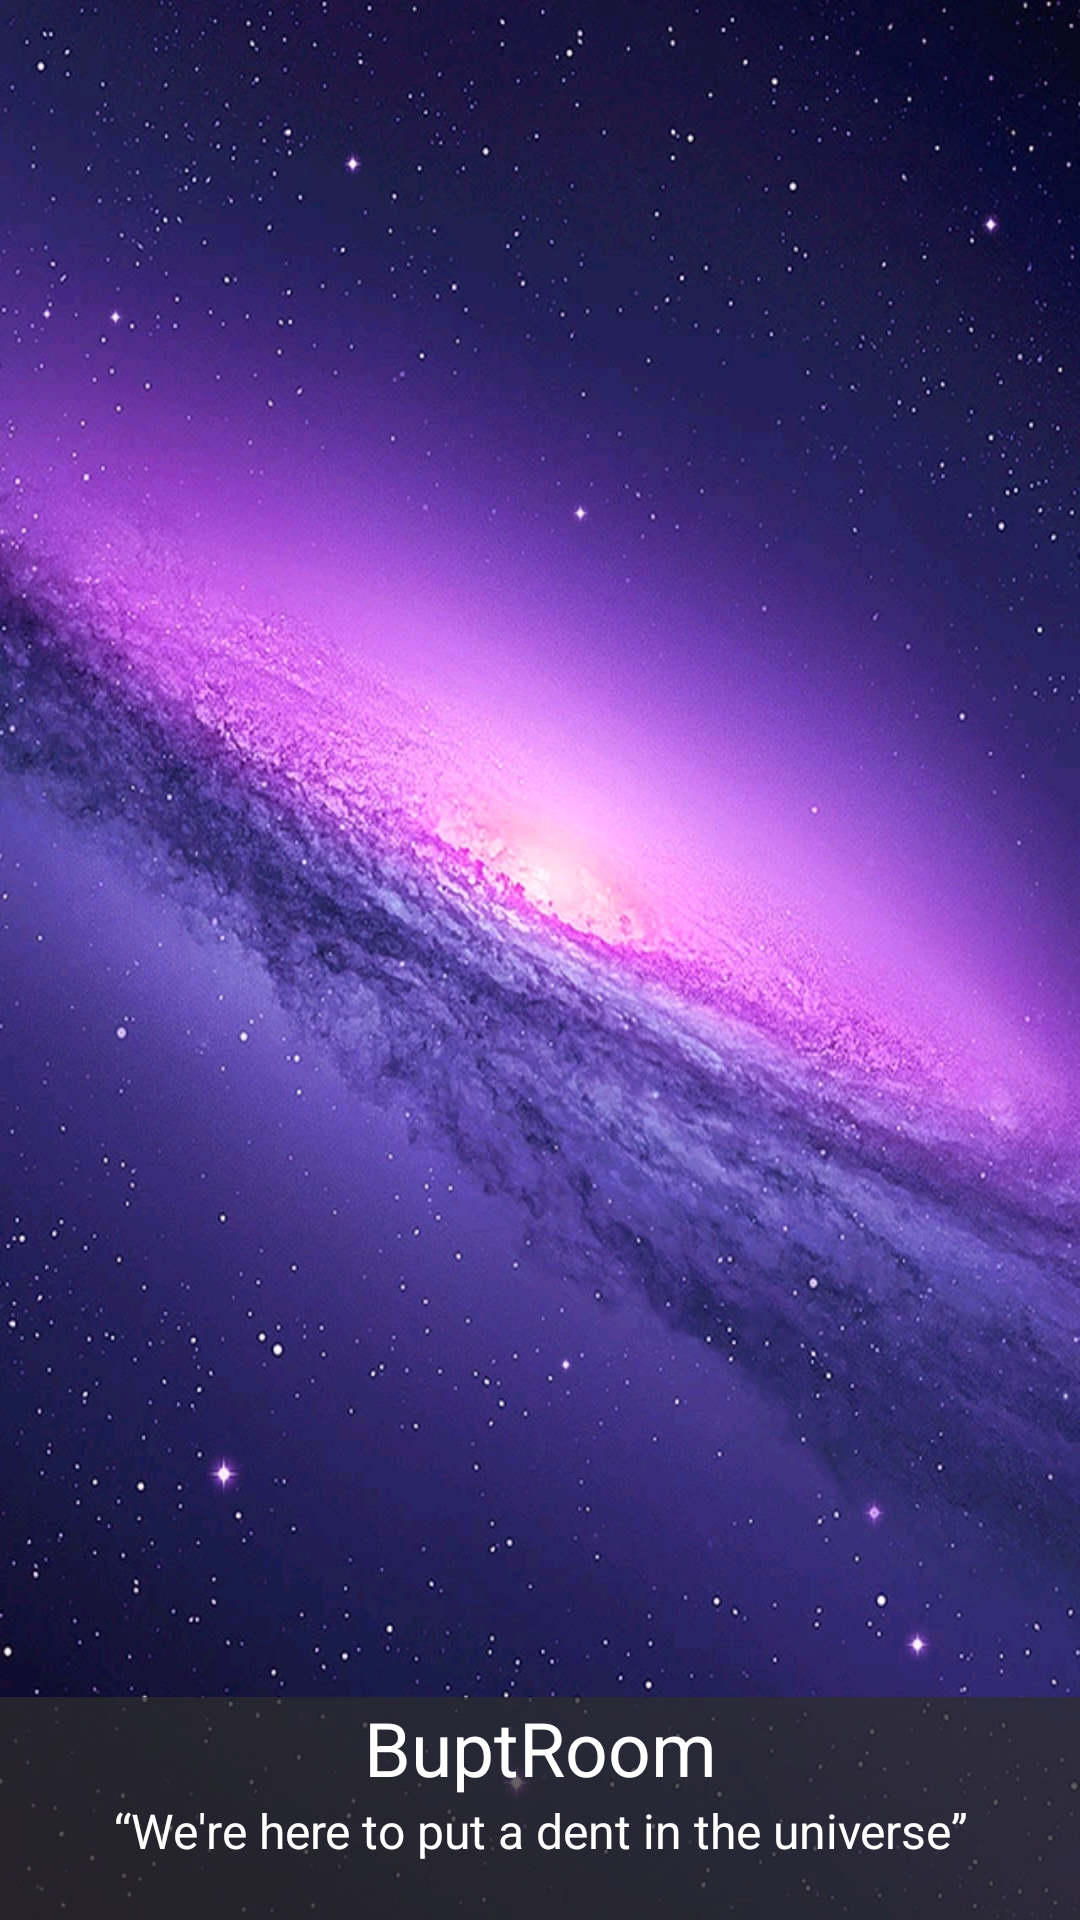

Here is an Android app screen rendered from its layout file. Give the layout XML and the strings, colors and styles it references.
<!-- AndroidManifest.xml: activity theme android:Theme.NoTitleBar -->
<!-- res/layout/welcome.xml -->
<?xml version="1.0" encoding="utf-8"?>
<RelativeLayout xmlns:android="http://schemas.android.com/apk/res/android"
    android:layout_width="match_parent"
    android:layout_height="match_parent"
    android:orientation="vertical">

    

    <ImageView
        android:id="@+id/welcomeimg"
        android:layout_width="fill_parent"
        android:layout_height="fill_parent"
        android:scaleType="fitXY"
        android:src="@drawable/welcome2"
        android:layout_alignParentTop="true"
        android:layout_alignParentStart="true" />

    <Button
        android:id="@+id/chicken_soup"
        android:layout_width="fill_parent"
        android:layout_height="wrap_content"
        android:layout_alignParentBottom="true"
        android:layout_alignParentStart="true"
        android:background="@color/TextBackGroundColorWelcome"
        android:clickable="true"
        android:gravity="center"
        android:text="@string/welcomestring"
        android:textColor="@color/colorAccent"
        android:textSize="16sp" />

    <Button
        android:id="@+id/welcome_title"
        android:layout_width="fill_parent"
        android:layout_height="wrap_content"
        android:layout_above="@+id/chicken_soup"
        android:background="@color/TextBackGroundColorWelcome"
        android:clickable="true"
        android:gravity="center_horizontal"
        android:text="@string/welcometitle"
        android:textColor="@color/colorAccent"
        android:textSize="25sp" />


    <WebView
        android:id="@+id/GetHtml"
        android:layout_width="match_parent"
        android:layout_height="match_parent"
        android:visibility="invisible"
        android:layout_above="@+id/welcome_title"
        android:layout_alignParentEnd="true"
        android:layout_marginEnd="236dp"
        android:layout_marginBottom="36dp" />



</RelativeLayout>
<!-- resources referenced by this layout -->
<resources>
  <color name="TextBackGroundColorWelcome">#BB2E2E2E</color>
  <color name="colorAccent">#FFFFFF</color>
  <!-- drawable welcome2: jpg bitmap (drawable, 50488 bytes) -->
  <string name="welcomestring">“We\'re here to put a dent in the universe”\n</string>
  <string name="welcometitle">BuptRoom</string>
</resources>
